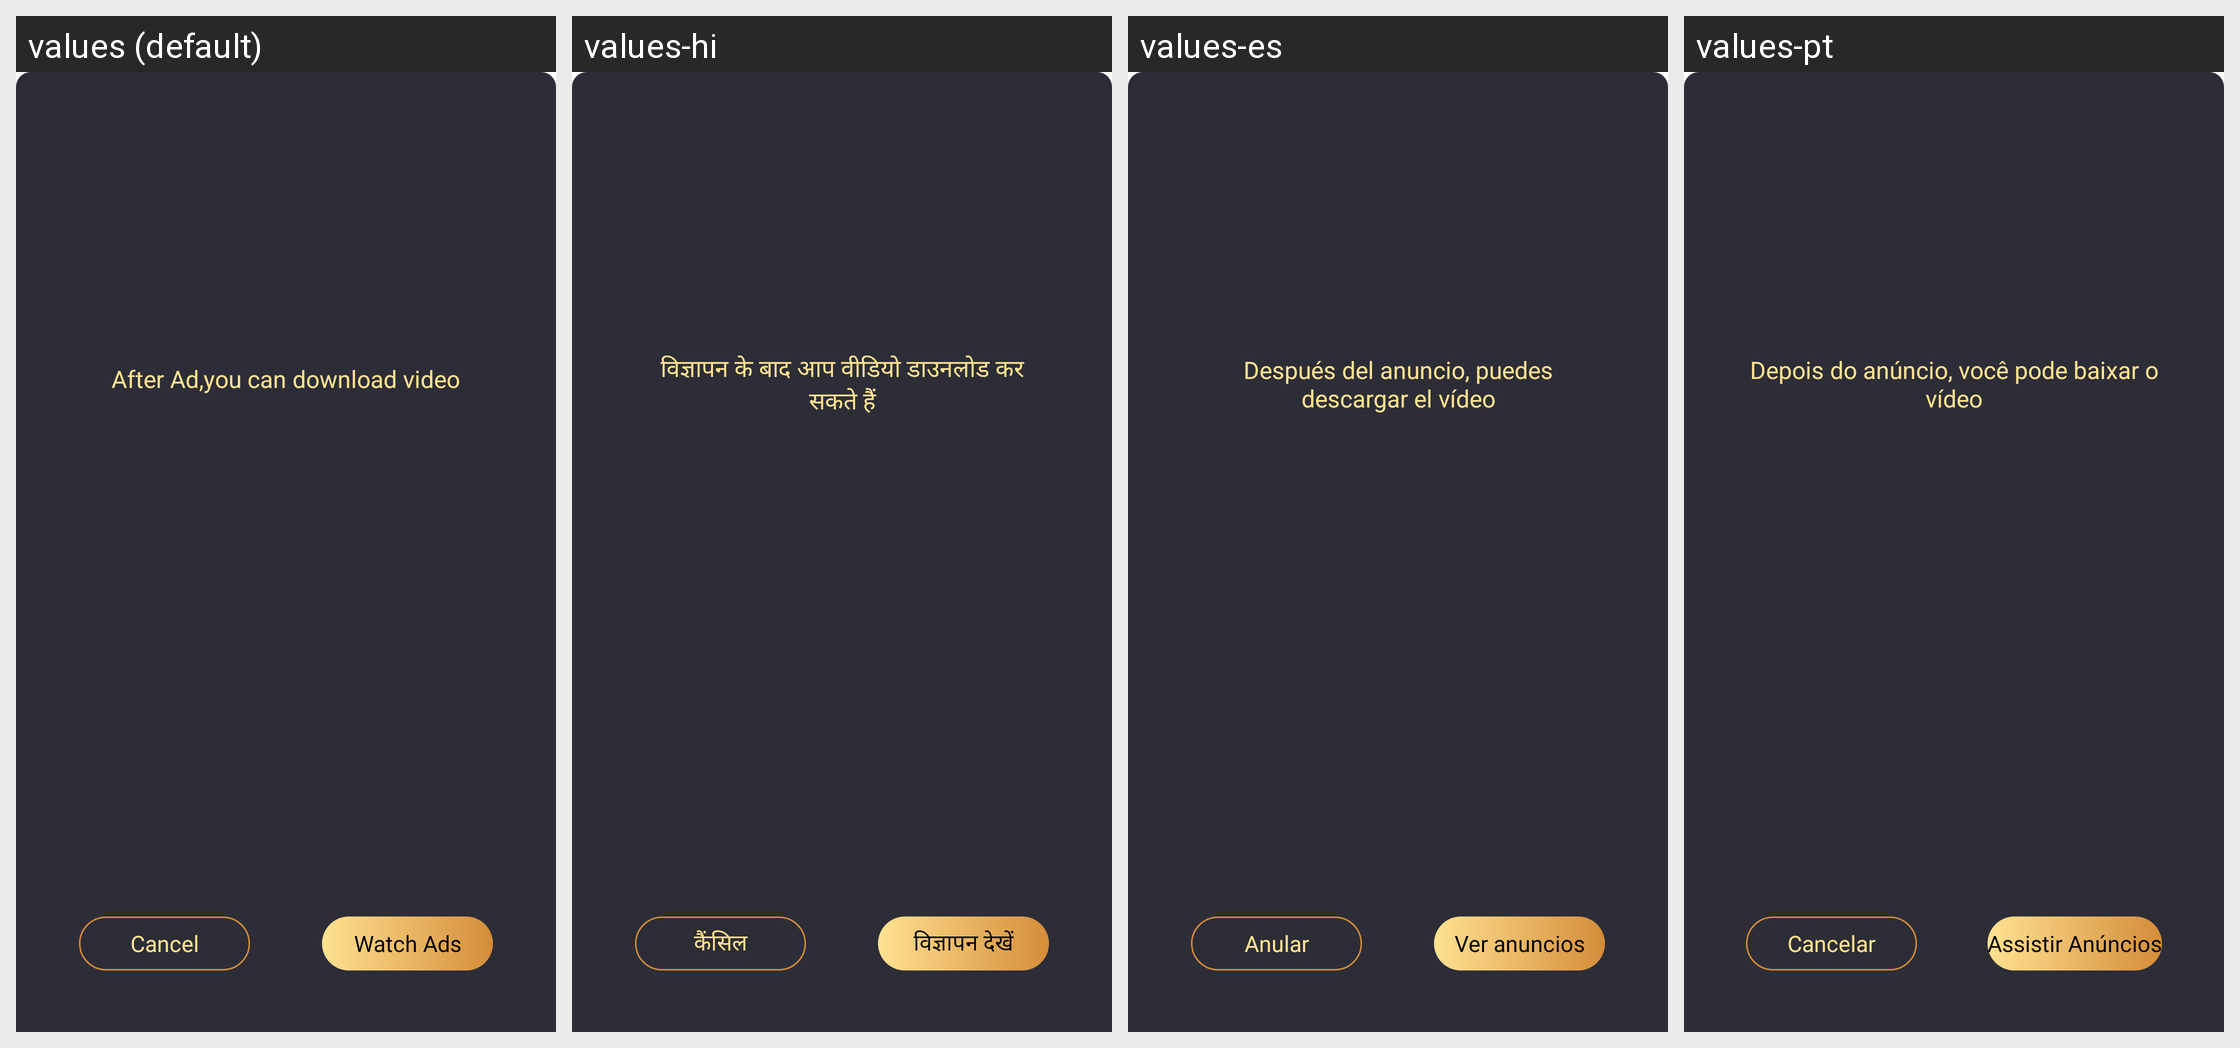

Here is an Android app screen in its default locale and in the app's own translations. Write out the translated-string differences for the strings that appear on this screen.
Android screen res/layout/layout_download_ad_fragment.xml rendered under 4 locales, left to right: values (default), values-hi, values-es, values-pt. Device: Nexus 5 (rendered at 1080×1920; each locale shown at half size, 540×960, under a caption strip naming it); theme AppTheme.
Other locales in the repository, not shown: values-en, values-gu, values-kk, values-ky, values-ml, values-pa, values-pt-rBR, values-te.
Strings drawn on this screen, with the default value and each locale's value (text and hints the layout hard-codes, and strings that could not be matched under every locale, appear in the picture but are not listed):

after_ad_you_can_download_video
  values: After Ad,you can download video
  values-hi: विज्ञापन के बाद आप वीडियो डाउनलोड कर सकते हैं
  values-es: Después del anuncio, puedes descargar el vídeo
  values-pt: Depois do anúncio, você pode baixar o vídeo

select_audio_cancel
  values: Cancel
  values-hi: कैंसिल
  values-es: Anular
  values-pt: Cancelar

watch_ads
  values: Watch Ads
  values-hi: विज्ञापन देखें
  values-es: Ver anuncios
  values-pt: Assistir Anúncios
